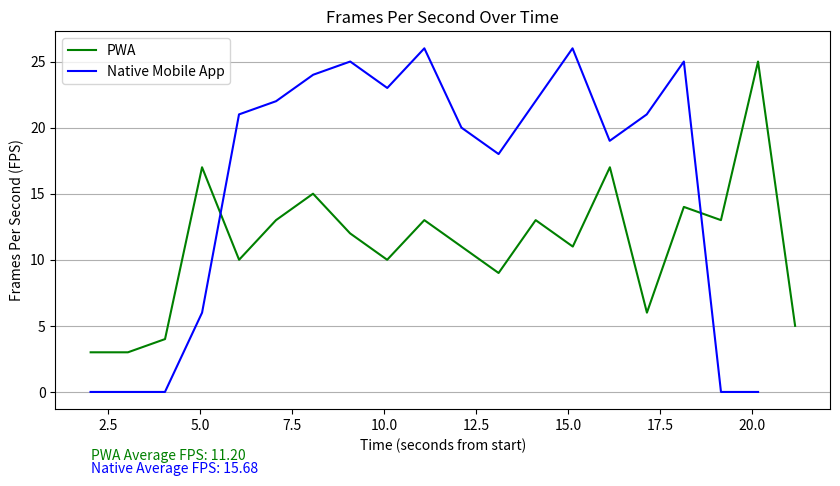

Python code for this plot:
import matplotlib.pyplot as plt

# Data for PWA
times_pwa = [
    "00:02.028.388", "00:03.042.053", "00:04.050.455", "00:05.056.204",
    "00:06.063.454", "00:07.067.980", "00:08.073.446", "00:09.080.095",
    "00:10.088.026", "00:11.098.587", "00:12.108.062", "00:13.117.290",
    "00:14.125.168", "00:15.134.042", "00:16.142.557", "00:17.149.181",
    "00:18.153.747", "00:19.161.751", "00:20.169.266", "00:21.177.029"
]

fps_pwa = [3, 3, 4, 17, 10, 13, 15, 12, 10, 13, 11, 9, 13, 11, 17, 6, 14, 13, 25, 5]

seconds_from_start_pwa = [int(t.split(":")[0])*60 + int(t.split(":")[1].split(".")[0]) + 
                          int(t.split(".")[1]) / 1000 for t in times_pwa]

# Data for Native Mobile App
times_native = ["00:02.026.158", "00:03.040.326", "00:04.048.750", "00:05.057.137", "00:06.061.572", 
             "00:07.069.926", "00:08.077.067", "00:09.084.999", "00:10.091.807", "00:11.099.645", 
             "00:12.107.942", "00:13.117.661", "00:14.121.904", "00:15.127.336", "00:16.137.645", 
             "00:17.144.160", "00:18.153.756", "00:19.162.551", "00:20.171.319"]

fps_native = [0, 0, 0, 6, 21, 22, 24, 25, 23, 26, 20, 18, 22, 26, 19, 21, 25, 0, 0]

seconds_from_start_native = [int(t.split(":")[0])*60 + int(t.split(":")[1].split(".")[0]) + 
                             int(t.split(".")[1]) / 1000 for t in times_native]

# Plotting
plt.figure(figsize=(10, 6))
plt.plot(seconds_from_start_pwa, fps_pwa, color='green', label='PWA')
plt.plot(seconds_from_start_native, fps_native, color='blue', label='Native Mobile App')

plt.title("Frames Per Second Over Time")
plt.xlabel("Time (seconds from start)")
plt.ylabel("Frames Per Second (FPS)")
plt.legend(loc='upper left')
plt.gca().yaxis.grid(True)



# Calculate the average FPS for PWA
average_fps_pwa = sum(fps_pwa) / len(fps_pwa)

# Calculate the average FPS for Native Mobile App
average_fps_native = sum(fps_native) / len(fps_native)

# Place the average FPS values as text annotations underneath the x-axis label
x_position = seconds_from_start_pwa[0]  # start of the x-axis
y_position = plt.gca().get_ylim()[0] - 3  # slightly below the graph

plt.text(x_position, y_position, f'PWA Average FPS: {average_fps_pwa:.2f}', color='green', verticalalignment='top')
y_position -= 1  # adjust for the next line
plt.text(x_position, y_position, f'Native Average FPS: {average_fps_native:.2f}', color='blue', verticalalignment='top')

# Adjust the figure to ensure there's enough space at the bottom for the annotations
plt.subplots_adjust(bottom=0.25)

plt.show()




